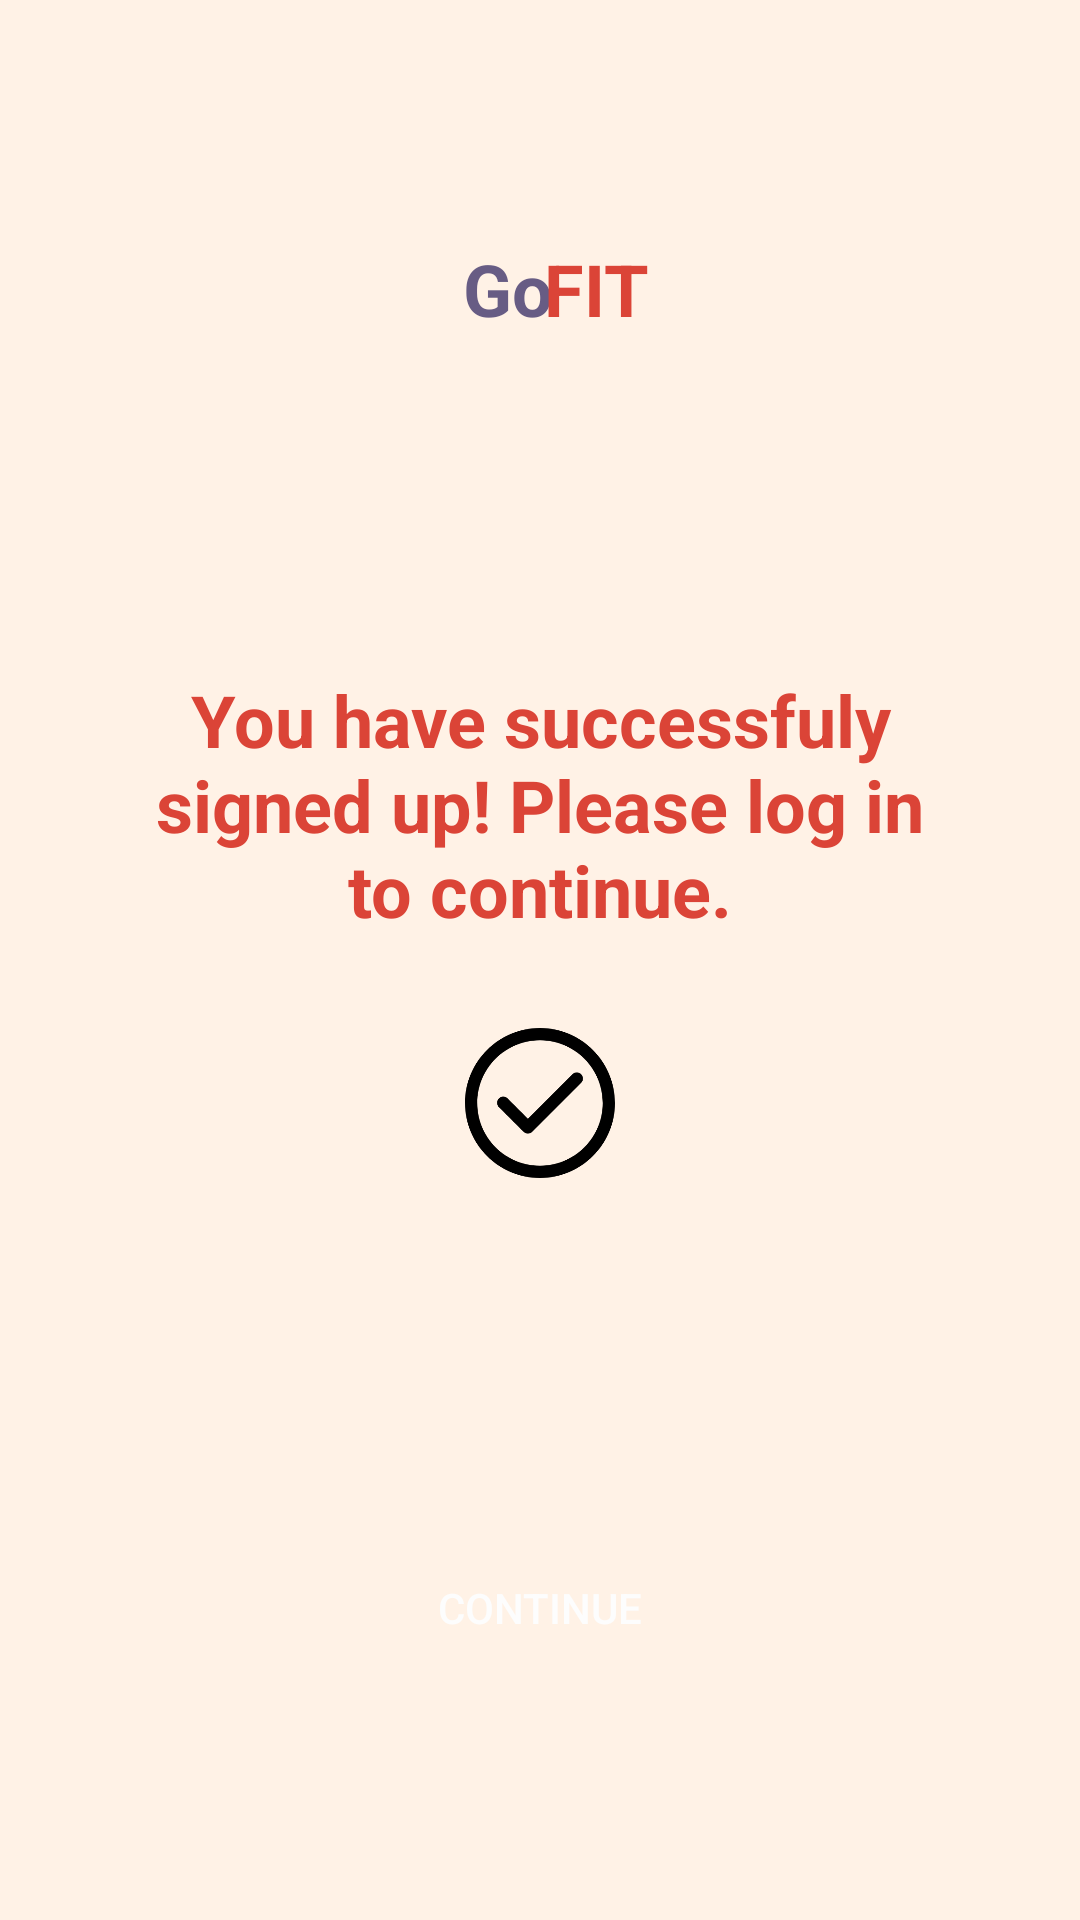

This screen was rendered from an Android layout file. Write that file and the resources it references.
<!-- AndroidManifest.xml: application theme Theme.GoFIT -->
<!-- res/layout/activity_signupsuccess.xml -->
<?xml version="1.0" encoding="utf-8"?>
<androidx.constraintlayout.widget.ConstraintLayout xmlns:android="http://schemas.android.com/apk/res/android"
    xmlns:app="http://schemas.android.com/apk/res-auto"
    xmlns:tools="http://schemas.android.com/tools"
    android:layout_width="match_parent"
    android:layout_height="match_parent"
    android:background="@color/Background"
    tools:context=".MainActivity">

    <TextView
        android:id="@+id/tvGofit21"
        android:layout_width="wrap_content"
        android:layout_height="wrap_content"
        android:layout_marginTop="80dp"
        android:text="Go"
        android:textColor="#675C84"
        android:textSize="24sp"
        android:textStyle="bold"
        app:layout_constraintHorizontal_bias="0.468"
        app:layout_constraintLeft_toLeftOf="parent"
        app:layout_constraintRight_toRightOf="parent"
        app:layout_constraintTop_toTopOf="parent" />

    <TextView
        android:id="@+id/tvGofit22"
        android:layout_width="wrap_content"
        android:layout_height="wrap_content"
        android:layout_marginTop="80dp"
        android:text="FIT"
        android:textColor="#DB4437"
        android:textSize="24sp"
        android:textStyle="bold"
        app:layout_constraintHorizontal_bias="0.558"
        app:layout_constraintLeft_toLeftOf="parent"
        app:layout_constraintRight_toRightOf="parent"
        app:layout_constraintTop_toTopOf="parent" />

    <Button
        android:id="@+id/banner11"
        android:layout_width="425dp"
        android:layout_height="51dp"
        android:background="@drawable/roundstyle"
        android:backgroundTint="#DB4437"
        app:layout_constraintEnd_toEndOf="parent"
        app:layout_constraintStart_toStartOf="parent"
        app:layout_constraintTop_toTopOf="parent" />

    <LinearLayout
        android:id="@+id/loSignup"
        android:layout_width="280dp"
        android:layout_height="wrap_content"

        android:layout_marginBottom="24dp"
        android:gravity="center"
        android:orientation="vertical"
        app:layout_constraintBottom_toBottomOf="parent"
        app:layout_constraintEnd_toEndOf="parent"
        app:layout_constraintStart_toStartOf="parent"
        app:layout_constraintTop_toTopOf="parent">

        <TextView
            android:id="@+id/tvTargetPrompt"
            android:layout_width="match_parent"
            android:layout_height="wrap_content"
            android:layout_marginBottom="30dp"
            android:text="You have successfuly signed up! Please log in to continue."
            android:textAlignment="center"
            android:textColor="@color/Red"
            android:textSize="24sp"
            android:textStyle="bold"
            app:layout_constraintEnd_toEndOf="parent"
            app:layout_constraintStart_toStartOf="parent" />

        <ImageView
            android:id="@+id/imageView3"
            android:layout_width="50dp"
            android:layout_height="50dp"
            app:srcCompat="@drawable/img_check" />


    </LinearLayout>

    <Button
        android:id="@+id/btnSCont"
        android:layout_width="280dp"
        android:layout_height="wrap_content"
        android:layout_marginBottom="80dp"
        android:background="@drawable/roundstyle"
        android:backgroundTint="#675C84"
        android:text="Continue"
        android:textColor="#FDFDFD"
        app:layout_constraintBottom_toBottomOf="parent"
        app:layout_constraintEnd_toEndOf="parent"
        app:layout_constraintStart_toStartOf="parent" />

</androidx.constraintlayout.widget.ConstraintLayout>
<!-- resources referenced by this layout -->
<resources>
  <color name="Background">#FFF2E6</color>
  <color name="Red">#DB4437</color>
  <!-- drawable img_check: png bitmap (drawable, 12594 bytes) -->
  <style name="Theme.GoFIT" parent="Base.Theme.GoFIT" />
  <style name="Base.Theme.GoFIT" parent="Theme.AppCompat.DayNight.DarkActionBar">
          
          
      </style>
</resources>
